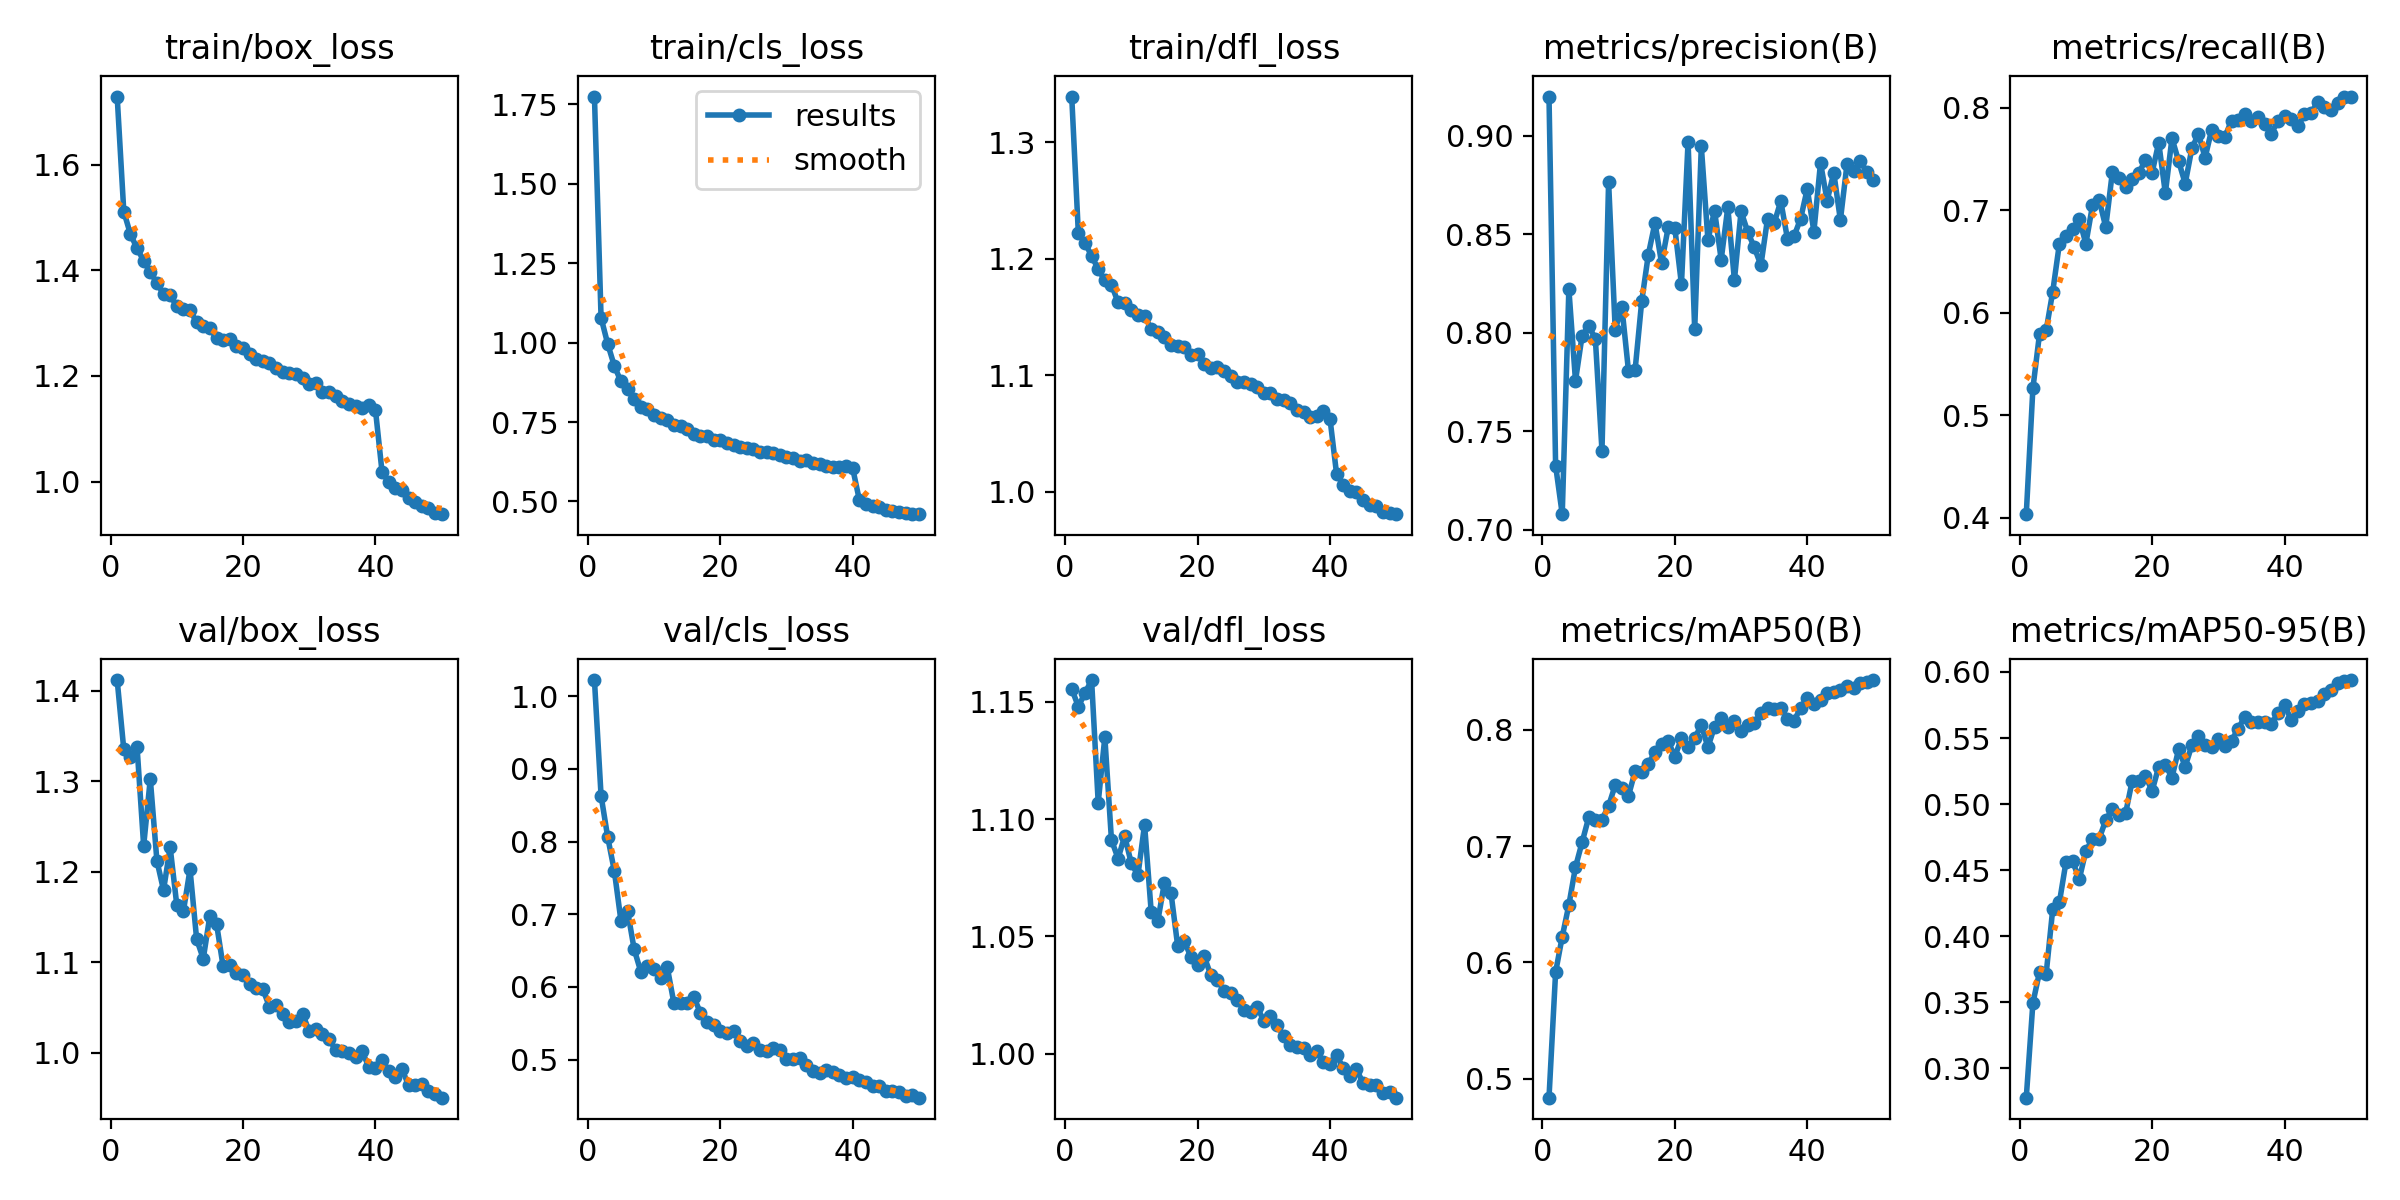

Values plotted in this chart, from the file beside it:
epoch, time, train/box_loss, train/cls_loss, train/dfl_loss, metrics/precision(B), metrics/recall(B), metrics/mAP50(B), metrics/mAP50-95(B), val/box_loss, val/cls_loss, val/dfl_loss, lr/pg0, lr/pg1, lr/pg2
1, 193.4, 1.729, 1.774, 1.339, 0.9199, 0.4036, 0.4837, 0.2778, 1.412, 1.022, 1.155, 0.0004151, 0.0004151, 0.0004151
2, 386.9, 1.511, 1.078, 1.222, 0.7325, 0.5263, 0.5917, 0.3494, 1.335, 0.8631, 1.148, 0.0008153, 0.0008153, 0.0008153
3, 579.4, 1.468, 0.9957, 1.213, 0.7078, 0.5795, 0.6222, 0.3729, 1.327, 0.8062, 1.154, 0.001199, 0.001199, 0.001199
4, 772.8, 1.442, 0.9267, 1.202, 0.8221, 0.5828, 0.6494, 0.3713, 1.338, 0.7598, 1.159, 0.001176, 0.001176, 0.001176
5, 966.2, 1.418, 0.8775, 1.191, 0.7756, 0.6208, 0.682, 0.4207, 1.228, 0.6912, 1.107, 0.001151, 0.001151, 0.001151
6, 1159, 1.396, 0.8526, 1.181, 0.7984, 0.6674, 0.7034, 0.4255, 1.302, 0.7045, 1.135, 0.001126, 0.001126, 0.001126
7, 1352, 1.377, 0.8211, 1.178, 0.8035, 0.6748, 0.7248, 0.4563, 1.212, 0.6517, 1.091, 0.001102, 0.001102, 0.001102
8, 1545, 1.354, 0.7978, 1.162, 0.7968, 0.682, 0.7225, 0.4568, 1.179, 0.621, 1.083, 0.001077, 0.001077, 0.001077
9, 1738, 1.353, 0.7914, 1.162, 0.74, 0.6914, 0.7228, 0.4431, 1.227, 0.6294, 1.093, 0.001052, 0.001052, 0.001052
10, 1931, 1.332, 0.7722, 1.156, 0.8765, 0.6675, 0.7345, 0.4647, 1.163, 0.625, 1.081, 0.001027, 0.001027, 0.001027
11, 2124, 1.326, 0.7631, 1.151, 0.8015, 0.7048, 0.7526, 0.4733, 1.156, 0.6118, 1.076, 0.001002, 0.001002, 0.001002
12, 2317, 1.324, 0.7549, 1.151, 0.8132, 0.7106, 0.7501, 0.4738, 1.202, 0.6268, 1.098, 0.0009778, 0.0009778, 0.0009778
13, 2509, 1.302, 0.7405, 1.139, 0.7806, 0.6837, 0.7432, 0.4877, 1.125, 0.5776, 1.061, 0.000953, 0.000953, 0.000953
14, 2702, 1.294, 0.7361, 1.137, 0.781, 0.7373, 0.7643, 0.4966, 1.104, 0.578, 1.057, 0.0009283, 0.0009283, 0.0009283
15, 2896, 1.29, 0.727, 1.133, 0.8159, 0.732, 0.7642, 0.4914, 1.151, 0.5778, 1.073, 0.0009035, 0.0009035, 0.0009035
16, 3089, 1.272, 0.7115, 1.126, 0.8396, 0.7228, 0.7706, 0.4931, 1.143, 0.5861, 1.068, 0.0008787, 0.0008787, 0.0008787
17, 3282, 1.269, 0.7051, 1.125, 0.8557, 0.7303, 0.781, 0.5177, 1.095, 0.5643, 1.046, 0.000854, 0.000854, 0.000854
18, 3474, 1.27, 0.7064, 1.124, 0.8353, 0.7365, 0.7875, 0.5172, 1.097, 0.5515, 1.048, 0.0008293, 0.0008293, 0.0008293
19, 3667, 1.256, 0.6944, 1.117, 0.8534, 0.7492, 0.79, 0.5214, 1.088, 0.5474, 1.041, 0.0008045, 0.0008045, 0.0008045
20, 3860, 1.254, 0.693, 1.118, 0.8531, 0.7367, 0.777, 0.5099, 1.085, 0.5388, 1.038, 0.0007797, 0.0007797, 0.0007797
21, 4053, 1.242, 0.684, 1.109, 0.8245, 0.7661, 0.7927, 0.5283, 1.076, 0.5371, 1.041, 0.000755, 0.000755, 0.000755
22, 4245, 1.232, 0.6784, 1.106, 0.8969, 0.7168, 0.7851, 0.5296, 1.072, 0.5387, 1.034, 0.0007302, 0.0007302, 0.0007302
23, 4438, 1.227, 0.6701, 1.107, 0.8016, 0.7704, 0.7931, 0.5201, 1.07, 0.5254, 1.032, 0.0007055, 0.0007055, 0.0007055
24, 4630, 1.225, 0.6683, 1.103, 0.8946, 0.7481, 0.804, 0.5413, 1.05, 0.518, 1.027, 0.0006808, 0.0006808, 0.0006808
25, 4823, 1.216, 0.6655, 1.099, 0.847, 0.7262, 0.7851, 0.5284, 1.052, 0.5223, 1.026, 0.000656, 0.000656, 0.000656
26, 5015, 1.207, 0.6565, 1.094, 0.8619, 0.7604, 0.8028, 0.5445, 1.043, 0.5131, 1.023, 0.0006312, 0.0006312, 0.0006312
27, 5208, 1.206, 0.6562, 1.094, 0.837, 0.7747, 0.8099, 0.5519, 1.034, 0.5124, 1.019, 0.0006065, 0.0006065, 0.0006065
28, 5401, 1.204, 0.6532, 1.093, 0.8636, 0.7514, 0.8023, 0.5447, 1.035, 0.5163, 1.018, 0.0005818, 0.0005818, 0.0005818
29, 5593, 1.196, 0.6454, 1.09, 0.8267, 0.7788, 0.8079, 0.5431, 1.043, 0.5137, 1.02, 0.000557, 0.000557, 0.000557
30, 5786, 1.184, 0.64, 1.085, 0.8616, 0.7728, 0.7991, 0.5493, 1.023, 0.5012, 1.014, 0.0005322, 0.0005322, 0.0005322
31, 5979, 1.187, 0.637, 1.085, 0.8512, 0.7721, 0.8045, 0.5443, 1.026, 0.5014, 1.016, 0.0005075, 0.0005075, 0.0005075
32, 6171, 1.17, 0.6281, 1.079, 0.8433, 0.7875, 0.8059, 0.548, 1.021, 0.5019, 1.012, 0.0004827, 0.0004827, 0.0004827
33, 6364, 1.17, 0.63, 1.079, 0.8342, 0.7882, 0.8145, 0.5571, 1.015, 0.4924, 1.008, 0.000458, 0.000458, 0.000458
34, 6556, 1.162, 0.6208, 1.076, 0.8579, 0.7942, 0.8191, 0.5661, 1.003, 0.4841, 1.004, 0.0004332, 0.0004332, 0.0004332
35, 6749, 1.153, 0.6168, 1.07, 0.8556, 0.7871, 0.8184, 0.5623, 1.001, 0.4811, 1.003, 0.0004085, 0.0004085, 0.0004085
36, 6941, 1.147, 0.6122, 1.068, 0.8668, 0.7906, 0.8192, 0.5624, 0.9997, 0.4858, 1.003, 0.0003837, 0.0003837, 0.0003837
37, 7133, 1.144, 0.609, 1.064, 0.8478, 0.7843, 0.8095, 0.5623, 0.9952, 0.4831, 0.9997, 0.000359, 0.000359, 0.000359
38, 7325, 1.139, 0.6078, 1.065, 0.8489, 0.775, 0.8077, 0.5603, 1.001, 0.4781, 1.001, 0.0003343, 0.0003343, 0.0003343
39, 7517, 1.145, 0.6132, 1.069, 0.8579, 0.7871, 0.819, 0.569, 0.9839, 0.4748, 0.9965, 0.0003095, 0.0003095, 0.0003095
40, 7710, 1.136, 0.6039, 1.063, 0.873, 0.7925, 0.8276, 0.575, 0.9825, 0.4755, 0.9959, 0.0002848, 0.0002848, 0.0002848
41, 7897, 1.018, 0.5049, 1.015, 0.8513, 0.7896, 0.8222, 0.5637, 0.9915, 0.4717, 0.9995, 0.00026, 0.00026, 0.00026
42, 8084, 0.9995, 0.4914, 1.006, 0.8862, 0.7818, 0.826, 0.5701, 0.9798, 0.4696, 0.9939, 0.0002352, 0.0002352, 0.0002352
43, 8271, 0.9868, 0.4848, 1, 0.867, 0.7936, 0.8319, 0.5757, 0.9727, 0.463, 0.9907, 0.0002105, 0.0002105, 0.0002105
44, 8457, 0.9837, 0.4818, 1, 0.8812, 0.7948, 0.8326, 0.5766, 0.9815, 0.4639, 0.9934, 0.0001857, 0.0001857, 0.0001857
45, 8644, 0.9686, 0.4735, 0.9931, 0.8571, 0.8058, 0.8347, 0.5779, 0.9641, 0.4562, 0.9876, 0.000161, 0.000161, 0.000161
46, 8831, 0.9621, 0.4708, 0.9889, 0.8856, 0.801, 0.8374, 0.5837, 0.9643, 0.4565, 0.987, 0.0001363, 0.0001363, 0.0001363
47, 9017, 0.9542, 0.4674, 0.9879, 0.8821, 0.798, 0.8361, 0.5862, 0.9648, 0.4554, 0.9868, 0.0001115, 0.0001115, 0.0001115
48, 9204, 0.9494, 0.4651, 0.9827, 0.887, 0.8044, 0.8407, 0.5918, 0.957, 0.4501, 0.9834, 8.675e-05, 8.675e-05, 8.675e-05
49, 9391, 0.9398, 0.4603, 0.9817, 0.8815, 0.8107, 0.8411, 0.5933, 0.9542, 0.4514, 0.9837, 6.2e-05, 6.2e-05, 6.2e-05
50, 9577, 0.9381, 0.4601, 0.9807, 0.8774, 0.811, 0.8428, 0.5939, 0.9501, 0.4475, 0.9814, 3.725e-05, 3.725e-05, 3.725e-05
